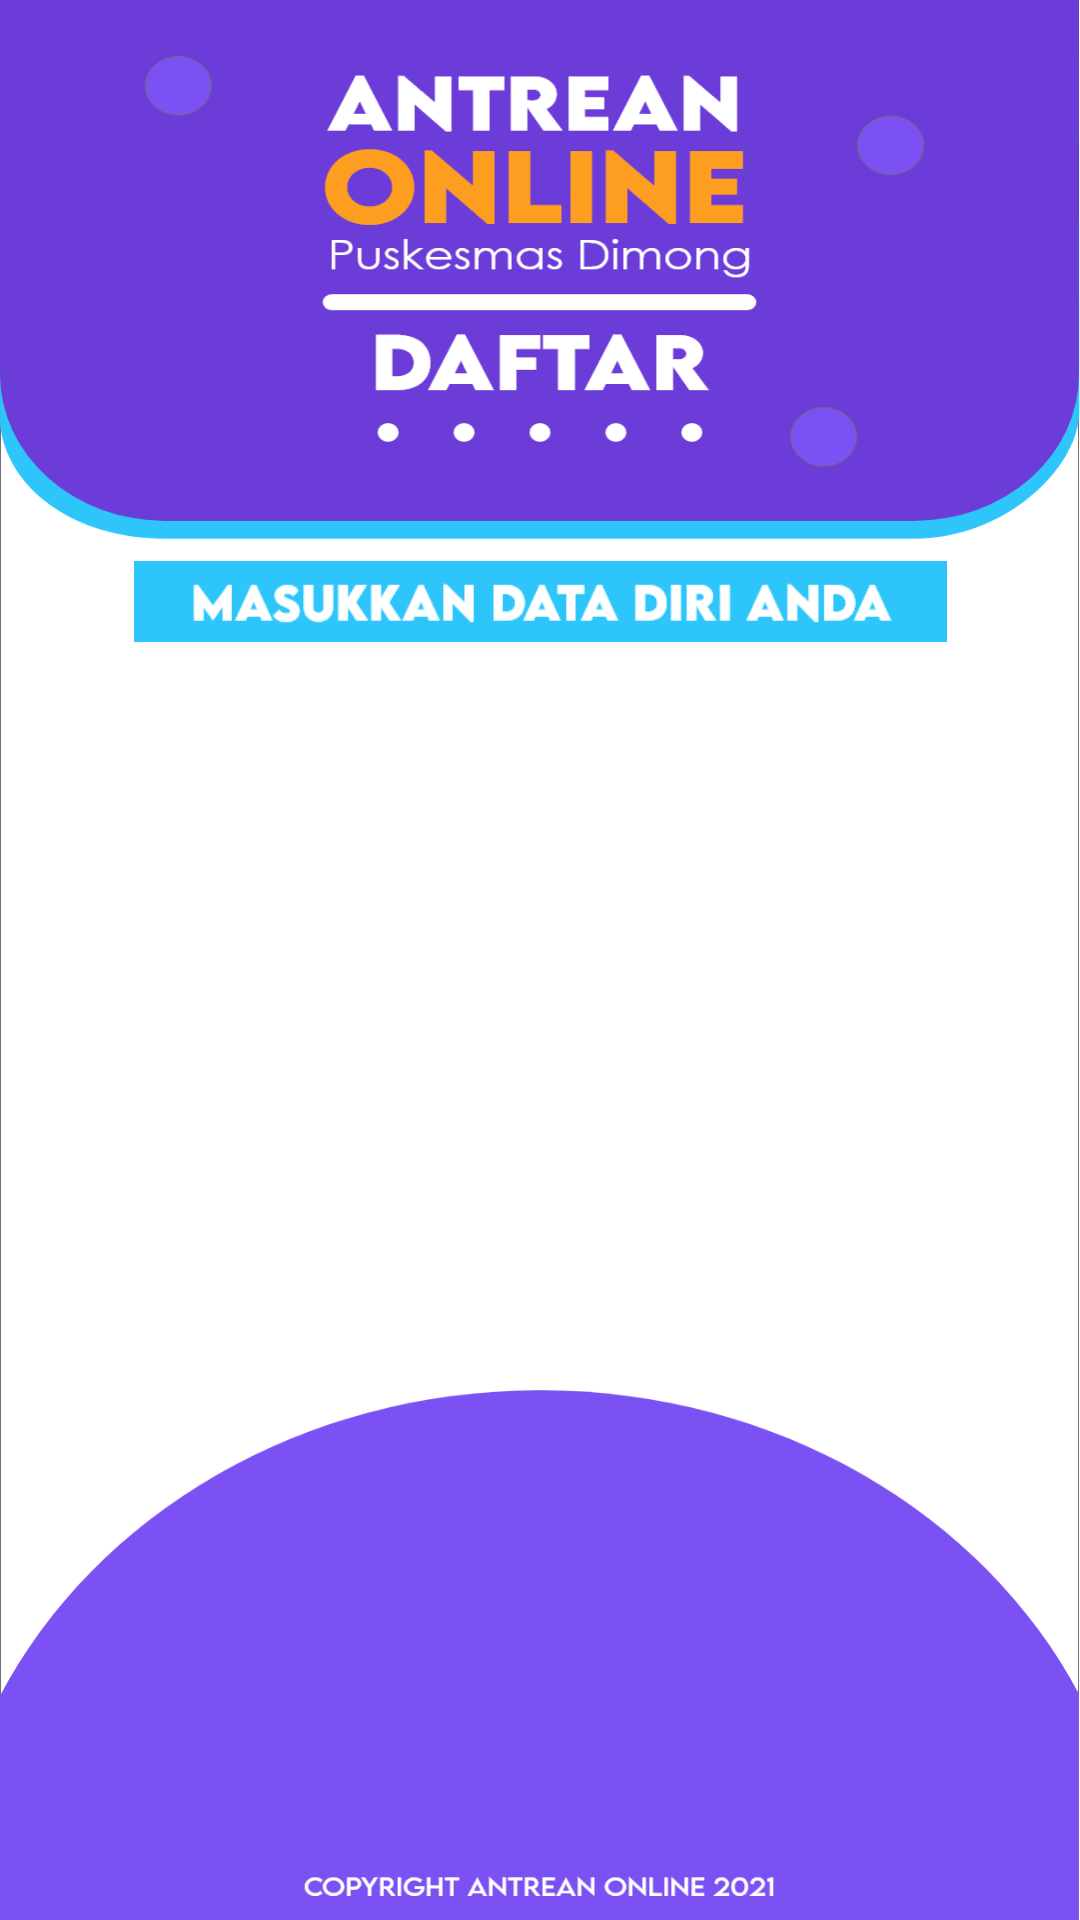

Here is an Android app screen rendered from its layout file. Give the layout XML and the strings, colors and styles it references.
<!-- AndroidManifest.xml: application theme Theme.TampilanAwal -->
<!-- res/layout/activity_klik_daftar.xml -->
<?xml version="1.0" encoding="utf-8"?>
<androidx.constraintlayout.widget.ConstraintLayout xmlns:android="http://schemas.android.com/apk/res/android"
    xmlns:app="http://schemas.android.com/apk/res-auto"
    xmlns:tools="http://schemas.android.com/tools"
    android:layout_width="match_parent"
    android:layout_height="wrap_content"
    tools:context=".klik_daftar">

    <ImageView
        android:id="@+id/imageView"
        android:layout_width="match_parent"
        android:layout_height="match_parent"
        android:background="@drawable/klik_daftar"
        app:layout_constraintBottom_toBottomOf="parent"
        app:layout_constraintEnd_toEndOf="parent"
        app:layout_constraintHorizontal_bias="0.0"
        app:layout_constraintStart_toStartOf="parent"
        app:layout_constraintTop_toTopOf="parent"
        app:layout_constraintVertical_bias="0.0" />

    <ImageView
        android:layout_width="271dp"
        android:layout_height="27dp"
        android:background="@drawable/banner_datadiri"
        app:layout_constraintBottom_toBottomOf="parent"
        app:layout_constraintEnd_toEndOf="parent"
        app:layout_constraintHorizontal_bias="0.503"
        app:layout_constraintStart_toStartOf="parent"
        app:layout_constraintTop_toTopOf="@+id/imageView"
        app:layout_constraintVertical_bias="0.305" />
</androidx.constraintlayout.widget.ConstraintLayout>
<!-- resources referenced by this layout -->
<resources>
  <!-- drawable banner_datadiri: png bitmap (drawable, 5296 bytes) -->
  <!-- drawable klik_daftar: png bitmap (drawable, 99756 bytes) -->
  <style name="Theme.TampilanAwal" parent="Theme.MaterialComponents.DayNight.DarkActionBar">
          
          <item name="colorPrimary">@color/purple_500</item>
          <item name="colorPrimaryVariant">@color/purple_700</item>
          <item name="colorOnPrimary">@color/white</item>
          
          <item name="colorSecondary">@color/teal_200</item>
          <item name="colorSecondaryVariant">@color/teal_700</item>
          <item name="colorOnSecondary">@color/black</item>
          
          <item name="android:statusBarColor" tools:targetApi="l">?attr/colorPrimaryVariant</item>
          
      </style>
  <!-- not gathered from this repository: default colours our renderer supplied (Android Studio template values) -->
  <color name="purple_500">#FF6200EE</color>
  <color name="purple_700">#FF3700B3</color>
  <color name="teal_200">#FF03DAC5</color>
  <color name="teal_700">#FF018786</color>
  <color name="black">#FF000000</color>
  <color name="white">#FFFFFFFF</color>
</resources>
